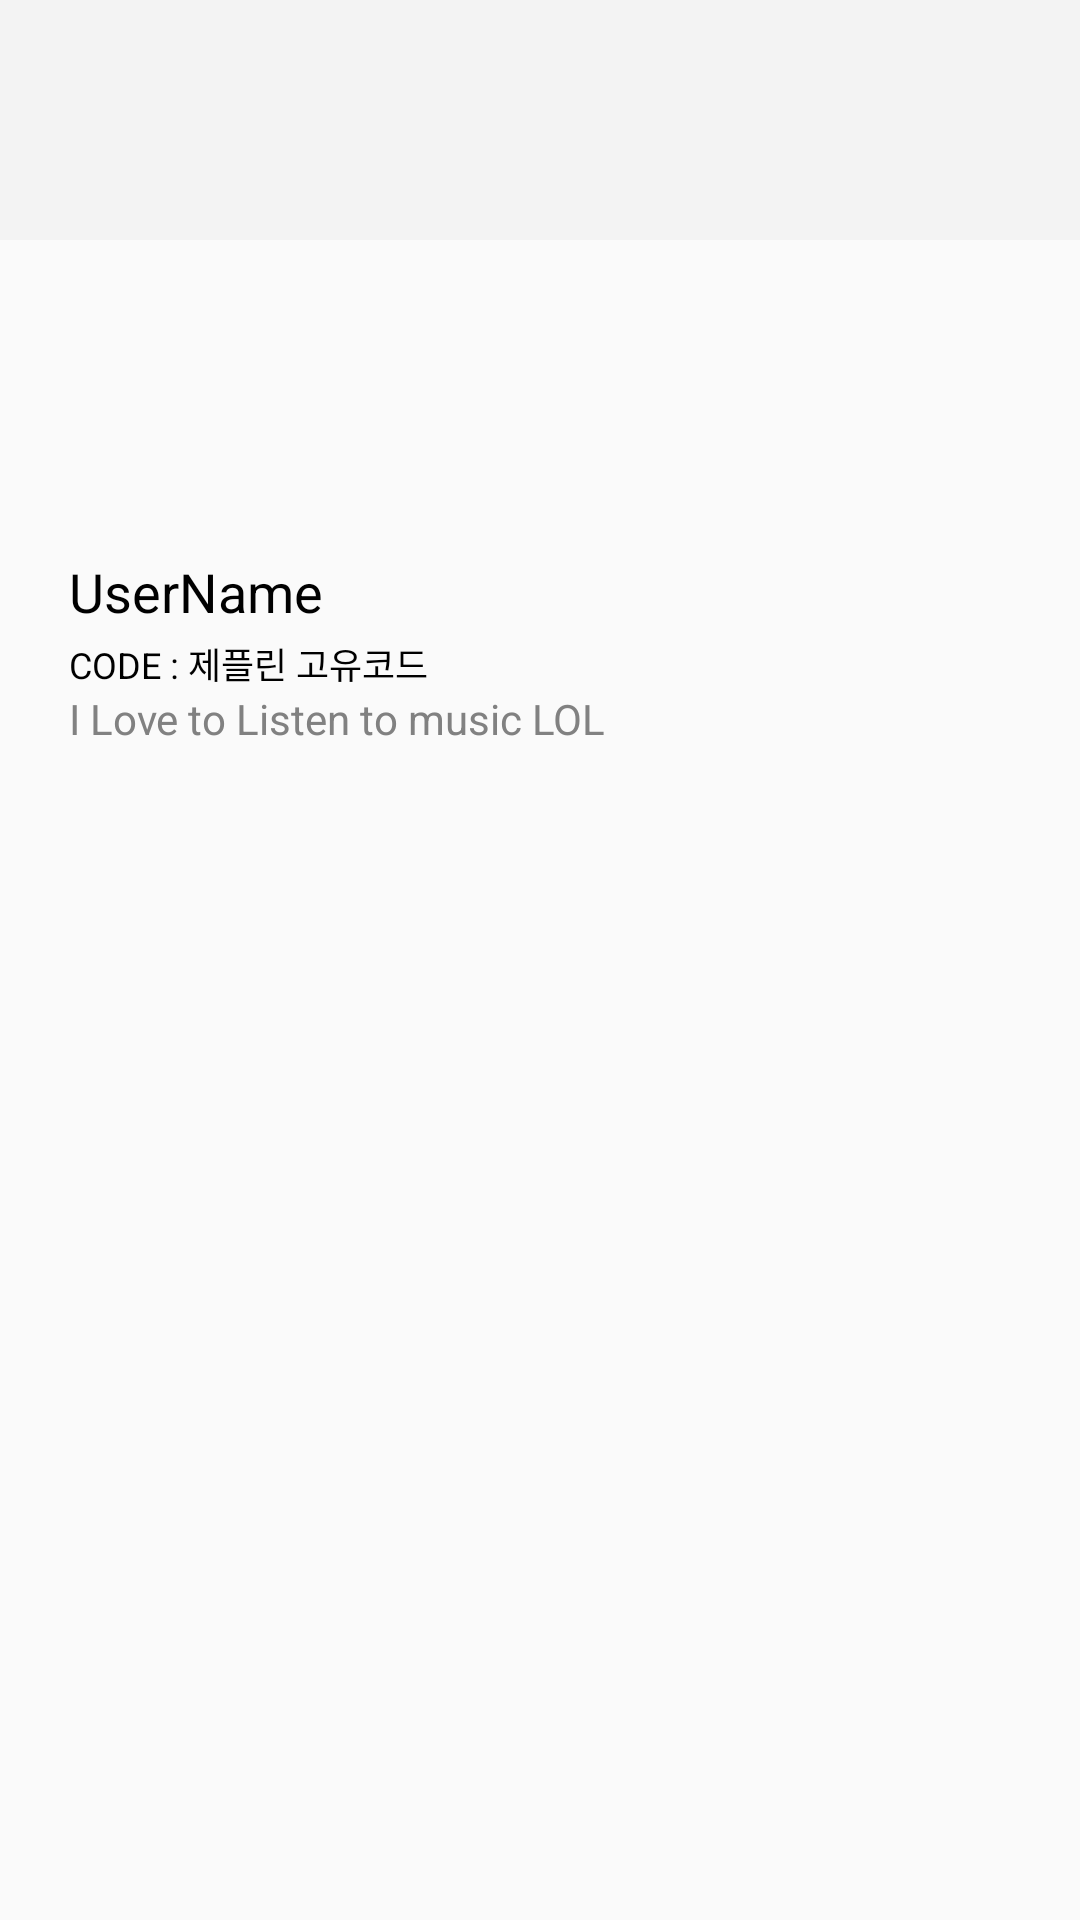

Produce the Android XML layout that renders to this screen, including the resource entries it uses.
<!-- AndroidManifest.xml: application theme AppTheme -->
<!-- res/layout/fragment_user_page.xml -->
<?xml version="1.0" encoding="utf-8"?>
<layout xmlns:android="http://schemas.android.com/apk/res/android"
    xmlns:app="http://schemas.android.com/apk/res-auto"
    xmlns:tools="http://schemas.android.com/tools">

    <androidx.constraintlayout.widget.ConstraintLayout
        android:layout_width="match_parent"
        android:layout_height="match_parent">

        <ImageView
            android:id="@+id/imgTop"
            android:layout_width="match_parent"
            android:layout_height="80dp"
            android:background="#F3F3F3"
            app:layout_constraintTop_toTopOf="parent" />

        <ImageView
            android:id="@+id/imgBack"
            android:layout_width="wrap_content"
            android:layout_height="wrap_content"
            android:layout_marginStart="25dp"
            android:layout_marginTop="46dp"
            android:src="@drawable/ic_baseline_chevron_left_24"
            app:layout_constraintStart_toStartOf="parent"
            app:layout_constraintTop_toTopOf="parent" />

        <TextView
            android:id="@+id/txtMusicName"
            android:layout_width="wrap_content"
            android:layout_height="wrap_content"
            android:layout_marginTop="46dp"
            android:textColor="#000000"
            android:textSize="16sp"
            app:layout_constraintEnd_toEndOf="parent"
            app:layout_constraintStart_toStartOf="parent"
            app:layout_constraintTop_toTopOf="parent"
            tools:text="Don't Call Me" />

        <View
            android:id="@+id/viewTop"
            android:layout_width="match_parent"
            android:layout_height="1dp"
            app:layout_constraintTop_toBottomOf="@id/imgTop" />

        <ImageView
            android:id="@+id/imgUser"
            android:layout_width="70dp"
            android:layout_height="70dp"
            android:layout_marginStart="23dp"
            android:layout_marginTop="26dp"
            app:layout_constraintStart_toStartOf="parent"
            app:layout_constraintTop_toBottomOf="@id/viewTop" />

        <TextView
            android:id="@+id/txtUserName"
            android:layout_width="wrap_content"
            android:layout_height="wrap_content"
            android:layout_marginStart="23dp"
            android:layout_marginTop="8dp"
            android:text="UserName"
            android:textColor="#000000"
            android:textSize="18sp"
            app:layout_constraintStart_toStartOf="parent"
            app:layout_constraintTop_toBottomOf="@id/imgUser" />

        <TextView
            android:id="@+id/txtCode"
            android:layout_width="wrap_content"
            android:layout_height="wrap_content"
            android:layout_marginStart="23dp"
            android:layout_marginTop="3dp"
            android:text="CODE : 제플린 고유코드"
            android:textColor="#000000"
            android:textSize="12sp"
            app:layout_constraintStart_toStartOf="parent"
            app:layout_constraintTop_toBottomOf="@id/txtUserName" />

        <TextView
            android:id="@+id/txtIntro"
            android:layout_width="wrap_content"
            android:layout_height="wrap_content"
            android:layout_marginStart="23dp"
            android:text="I Love to Listen to music LOL"
            android:textColor="#818181"
            android:textSize="14sp"
            app:layout_constraintStart_toStartOf="parent"
            app:layout_constraintTop_toBottomOf="@id/txtCode" />

        <TextView
            android:id="@+id/txtMusicNum"
            android:layout_width="wrap_content"
            android:layout_height="wrap_content"
            android:layout_marginTop="39dp"
            android:layout_marginEnd="38dp"
            android:textColor="#000000"
            android:textSize="16sp"
            app:layout_constraintEnd_toStartOf="@id/txtPlaceNum"
            app:layout_constraintTop_toBottomOf="@id/viewTop"
            tools:text="8" />

        <TextView
            android:id="@+id/txtMusic"
            android:layout_width="wrap_content"
            android:layout_height="wrap_content"
            android:layout_marginTop="1dp"
            android:layout_marginEnd="24dp"
            android:textColor="#000000"
            android:textSize="12sp"
            app:layout_constraintEnd_toStartOf="@id/txtPlace"
            app:layout_constraintTop_toBottomOf="@id/txtMusicNum"
            tools:text="음악" />

        <TextView
            android:id="@+id/txtPlaceNum"
            android:layout_width="wrap_content"
            android:layout_height="wrap_content"
            android:layout_marginTop="39dp"
            android:layout_marginEnd="29dp"
            android:textColor="#000000"
            android:textSize="16sp"
            app:layout_constraintEnd_toEndOf="parent"
            app:layout_constraintTop_toBottomOf="@id/viewTop"
            tools:text="3" />

        <TextView
            android:id="@+id/txtPlace"
            android:layout_width="wrap_content"
            android:layout_height="wrap_content"
            android:layout_marginTop="1dp"
            android:layout_marginEnd="22dp"
            android:textColor="#000000"
            android:textSize="12sp"
            app:layout_constraintEnd_toEndOf="parent"
            app:layout_constraintTop_toBottomOf="@id/txtPlaceNum"
            tools:text="장소" />

        <androidx.recyclerview.widget.RecyclerView
            android:id="@+id/rvUser"
            android:layout_width="match_parent"
            android:layout_height="wrap_content"
            android:layout_marginTop="40dp"
            android:clipToPadding="false"
            app:layoutManager="androidx.recyclerview.widget.LinearLayoutManager"
            app:layout_constraintTop_toBottomOf="@id/txtIntro" />


    </androidx.constraintlayout.widget.ConstraintLayout>
</layout>
<!-- resources referenced by this layout -->
<resources>
  <style name="AppTheme" parent="Theme.AppCompat.Light.DarkActionBar">
          
          <item name="colorPrimary">@color/colorPrimary</item>
          <item name="colorPrimaryDark">@color/colorPrimaryDark</item>
          <item name="colorAccent">@color/colorAccent</item>
      </style>
  <color name="colorPrimary">#6200EE</color>
  <color name="colorPrimaryDark">#3700B3</color>
  <color name="colorAccent">#03DAC5</color>
</resources>
